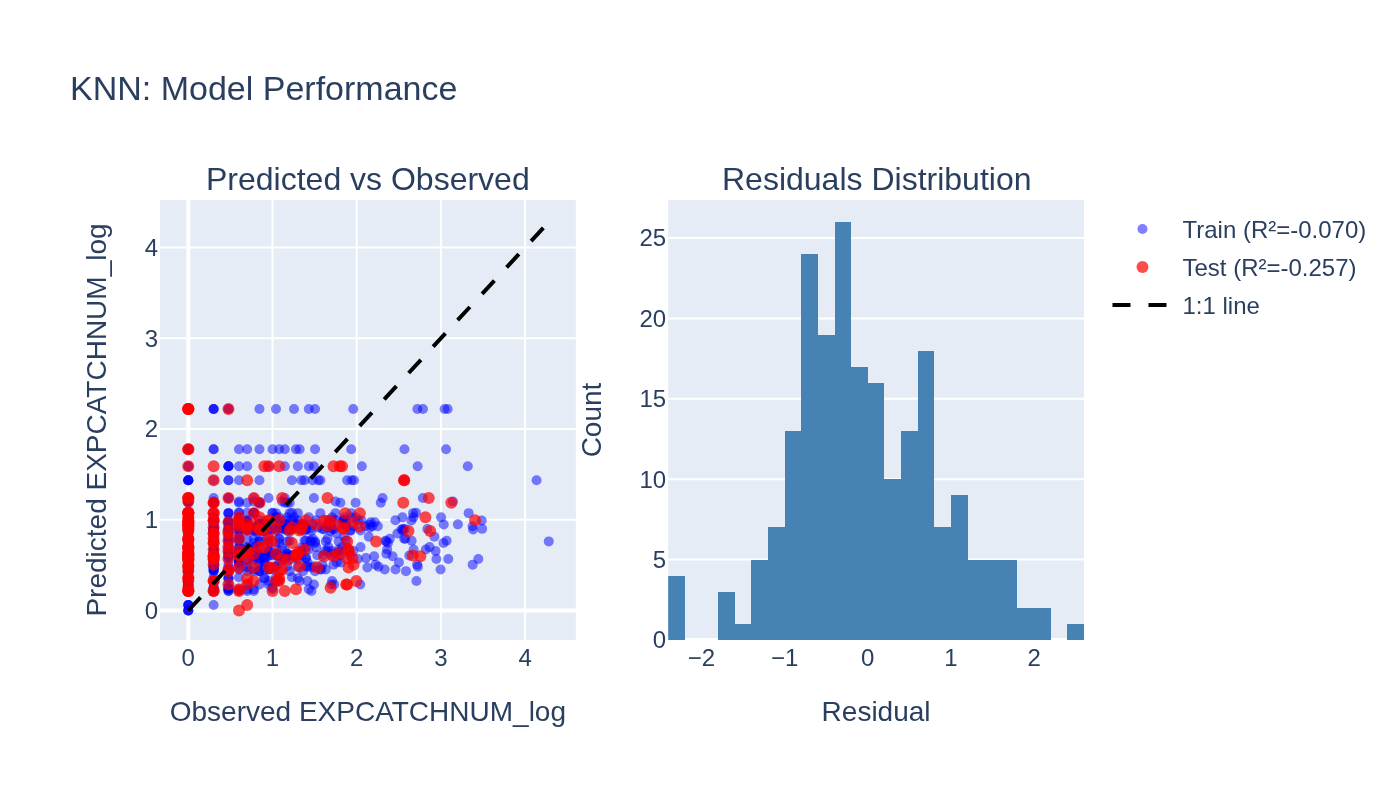

Data behind this chart, as committed beside it:
observed, predicted, split
0.0, 0.2158, train
0.301, 0.6241, train
0.6021, 0.6098, train
0.301, 0.8922, train
0.0, 0.4731, train
0.4771, 0.8922, train
2.352, 0.6261, train
1.114, 0.6944, train
0.699, 0.2352, train
3.068, 0.7692, train
0.0, 0.6553, train
3.201, 0.949, train
1.176, 0.6067, train
1.875, 0.9225, train
0.8451, 0.5303, train
1.653, 0.9155, train
0.7782, 0.9155, train
0.0, 0.6098, train
0.4771, 0.5975, train
0.0, 0.7692, train
0.0, 0.6944, train
0.0, 0.3246, train
1.959, 2.221, train
0.0, 0.2863, train
1.806, 1.187, train
0.0, 0.0, train
0.0, 0.5053, train
0.4771, 0.9719, train
1.176, 0.7613, train
0.699, 0.5556, train
2.225, 0.5053, train
0.0, 0.5053, train
1.146, 1.187, train
0.4771, 0.6261, train
0.0, 0.5665, train
0.4771, 0.2158, train
2.286, 1.187, train
1.748, 1.201, train
0.301, 0.5053, train
0.301, 0.5303, train
1.322, 0.3246, train
0.0, 1.187, train
0.0, 0.8922, train
0.301, 2.221, train
3.061, 1.777, train
1.23, 0.5665, train
0.0, 0.3665, train
1.23, 0.3665, train
0.0, 0.7613, train
1.38, 0.9281, train
2.307, 1.24, train
0.0, 0.5053, train
1.785, 0.7613, train
0.6021, 1.026, train
0.301, 0.4731, train
0.7782, 0.8994, train
0.0, 0.9719, train
3.08, 2.221, train
1.38, 0.8752, train
1.204, 1.073, train
... 996 more rows
